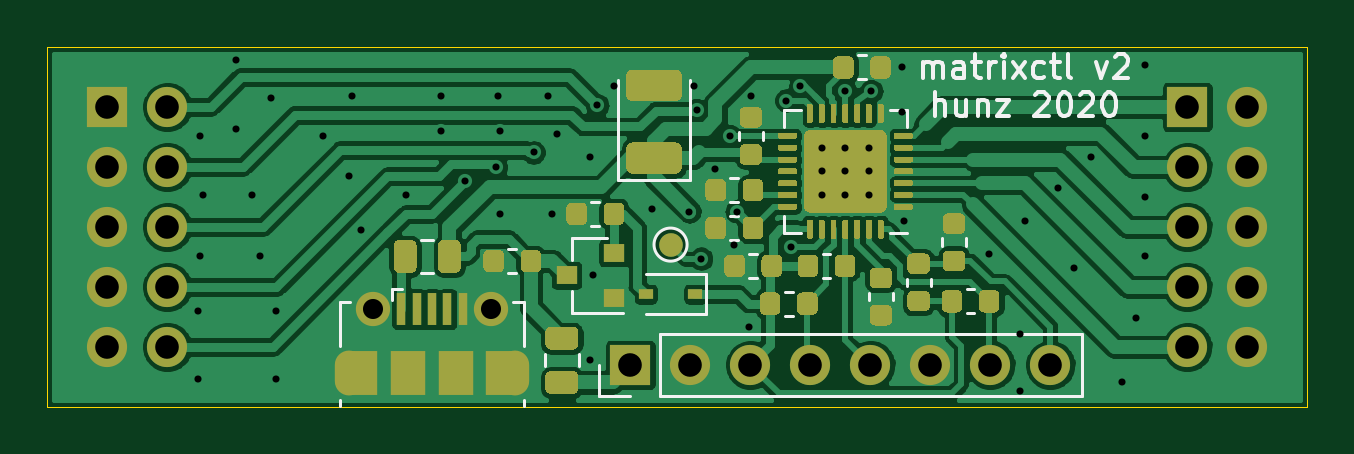
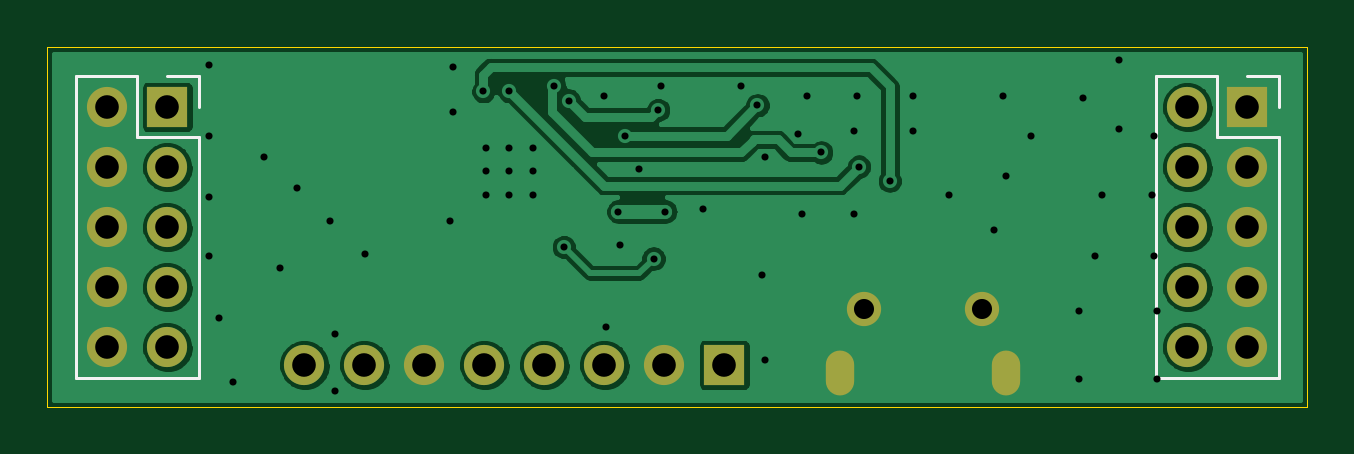
Circuit board: 10 layer files. Board 53.3 x 15.2 mm.
- bottom_copper: matrixctl-B_Cu.gbr (82617 bytes)
- bottom_mask: matrixctl-B_Mask.gbr (1563 bytes)
- bottom_silk: matrixctl-B_SilkS.gbr (2446 bytes)
- outline: matrixctl-Edge_Cuts.gbr (756 bytes)
- top_copper: matrixctl-F_Cu.gbr (170839 bytes)
- top_mask: matrixctl-F_Mask.gbr (23595 bytes)
- paste: matrixctl-F_Paste.gbr (39229 bytes)
- top_silk: matrixctl-F_SilkS.gbr (32130 bytes)
- drill: matrixctl-NPTH.drl (342 bytes)
- drill: matrixctl-PTH.drl (2002 bytes)

=== bottom_copper: matrixctl-B_Cu.gbr (82617 bytes, source omitted) ===
=== bottom_mask: matrixctl-B_Mask.gbr ===
%TF.GenerationSoftware,KiCad,Pcbnew,5.99.0-unknown-476558e~101~ubuntu19.10.1*%
%TF.CreationDate,2020-07-07T10:55:02+02:00*%
%TF.ProjectId,matrixctl,6d617472-6978-4637-946c-2e6b69636164,rev?*%
%TF.SameCoordinates,Original*%
%TF.FileFunction,Soldermask,Bot*%
%TF.FilePolarity,Negative*%
%FSLAX46Y46*%
G04 Gerber Fmt 4.6, Leading zero omitted, Abs format (unit mm)*
G04 Created by KiCad (PCBNEW 5.99.0-unknown-476558e~101~ubuntu19.10.1) date 2020-07-07 10:55:02*
%MOMM*%
%LPD*%
G01*
G04 APERTURE LIST*
%ADD10O,1.200000X1.900000*%
%ADD11C,1.450000*%
%ADD12O,1.700000X1.700000*%
%ADD13R,1.700000X1.700000*%
G04 APERTURE END LIST*
D10*
%TO.C,J104*%
X116300000Y-118137500D03*
X109300000Y-118137500D03*
D11*
X115300000Y-115437500D03*
X110300000Y-115437500D03*
%TD*%
D12*
%TO.C,J103*%
X138980000Y-117800000D03*
X136440000Y-117800000D03*
X133900000Y-117800000D03*
X131360000Y-117800000D03*
X128820000Y-117800000D03*
X126280000Y-117800000D03*
X123740000Y-117800000D03*
D13*
X121200000Y-117800000D03*
%TD*%
%TO.C,J102*%
X144780000Y-106875000D03*
D12*
X147320000Y-106875000D03*
X144780000Y-109415000D03*
X147320000Y-109415000D03*
X144780000Y-111955000D03*
X147320000Y-111955000D03*
X144780000Y-114495000D03*
X147320000Y-114495000D03*
X144780000Y-117035000D03*
X147320000Y-117035000D03*
%TD*%
%TO.C,J101*%
X101600000Y-117035000D03*
X99060000Y-117035000D03*
X101600000Y-114495000D03*
X99060000Y-114495000D03*
X101600000Y-111955000D03*
X99060000Y-111955000D03*
X101600000Y-109415000D03*
X99060000Y-109415000D03*
X101600000Y-106875000D03*
D13*
X99060000Y-106875000D03*
%TD*%
M02*

=== bottom_silk: matrixctl-B_SilkS.gbr ===
%TF.GenerationSoftware,KiCad,Pcbnew,5.99.0-unknown-476558e~101~ubuntu19.10.1*%
%TF.CreationDate,2020-07-07T10:55:02+02:00*%
%TF.ProjectId,matrixctl,6d617472-6978-4637-946c-2e6b69636164,rev?*%
%TF.SameCoordinates,Original*%
%TF.FileFunction,Legend,Bot*%
%TF.FilePolarity,Positive*%
%FSLAX46Y46*%
G04 Gerber Fmt 4.6, Leading zero omitted, Abs format (unit mm)*
G04 Created by KiCad (PCBNEW 5.99.0-unknown-476558e~101~ubuntu19.10.1) date 2020-07-07 10:55:02*
%MOMM*%
%LPD*%
G01*
G04 APERTURE LIST*
%ADD10C,0.120000*%
%ADD11O,1.200000X1.900000*%
%ADD12C,1.450000*%
%ADD13O,1.700000X1.700000*%
%ADD14R,1.700000X1.700000*%
G04 APERTURE END LIST*
D10*
%TO.C,J102*%
X148650000Y-105545000D02*
X146050000Y-105545000D01*
X148650000Y-105545000D02*
X148650000Y-118365000D01*
X148650000Y-118365000D02*
X143450000Y-118365000D01*
X143450000Y-108145000D02*
X143450000Y-118365000D01*
X146050000Y-108145000D02*
X143450000Y-108145000D01*
X146050000Y-105545000D02*
X146050000Y-108145000D01*
X143450000Y-105545000D02*
X143450000Y-106875000D01*
X144780000Y-105545000D02*
X143450000Y-105545000D01*
%TO.C,J101*%
X99060000Y-105545000D02*
X97730000Y-105545000D01*
X97730000Y-105545000D02*
X97730000Y-106875000D01*
X100330000Y-105545000D02*
X100330000Y-108145000D01*
X100330000Y-108145000D02*
X97730000Y-108145000D01*
X97730000Y-108145000D02*
X97730000Y-118365000D01*
X102930000Y-118365000D02*
X97730000Y-118365000D01*
X102930000Y-105545000D02*
X102930000Y-118365000D01*
X102930000Y-105545000D02*
X100330000Y-105545000D01*
%TD*%
%LPC*%
D11*
%TO.C,J104*%
X116300000Y-118137500D03*
X109300000Y-118137500D03*
D12*
X115300000Y-115437500D03*
X110300000Y-115437500D03*
%TD*%
D13*
%TO.C,J103*%
X138980000Y-117800000D03*
X136440000Y-117800000D03*
X133900000Y-117800000D03*
X131360000Y-117800000D03*
X128820000Y-117800000D03*
X126280000Y-117800000D03*
X123740000Y-117800000D03*
D14*
X121200000Y-117800000D03*
%TD*%
%TO.C,J102*%
X144780000Y-106875000D03*
D13*
X147320000Y-106875000D03*
X144780000Y-109415000D03*
X147320000Y-109415000D03*
X144780000Y-111955000D03*
X147320000Y-111955000D03*
X144780000Y-114495000D03*
X147320000Y-114495000D03*
X144780000Y-117035000D03*
X147320000Y-117035000D03*
%TD*%
%TO.C,J101*%
X101600000Y-117035000D03*
X99060000Y-117035000D03*
X101600000Y-114495000D03*
X99060000Y-114495000D03*
X101600000Y-111955000D03*
X99060000Y-111955000D03*
X101600000Y-109415000D03*
X99060000Y-109415000D03*
X101600000Y-106875000D03*
D14*
X99060000Y-106875000D03*
%TD*%
M02*

=== outline: matrixctl-Edge_Cuts.gbr ===
%TF.GenerationSoftware,KiCad,Pcbnew,5.99.0-unknown-476558e~101~ubuntu19.10.1*%
%TF.CreationDate,2020-07-07T10:55:02+02:00*%
%TF.ProjectId,matrixctl,6d617472-6978-4637-946c-2e6b69636164,rev?*%
%TF.SameCoordinates,Original*%
%TF.FileFunction,Profile,NP*%
%FSLAX46Y46*%
G04 Gerber Fmt 4.6, Leading zero omitted, Abs format (unit mm)*
G04 Created by KiCad (PCBNEW 5.99.0-unknown-476558e~101~ubuntu19.10.1) date 2020-07-07 10:55:02*
%MOMM*%
%LPD*%
G01*
G04 APERTURE LIST*
%TA.AperFunction,Profile*%
%ADD10C,0.050000*%
%TD*%
G04 APERTURE END LIST*
D10*
X96520000Y-104335000D02*
X96520000Y-119575000D01*
X149860000Y-104335000D02*
X96520000Y-104335000D01*
X149860000Y-119575000D02*
X149860000Y-104335000D01*
X96520000Y-119575000D02*
X149860000Y-119575000D01*
M02*

=== top_copper: matrixctl-F_Cu.gbr (170839 bytes, source omitted) ===
=== top_mask: matrixctl-F_Mask.gbr (23595 bytes, source omitted) ===
=== paste: matrixctl-F_Paste.gbr (39229 bytes, source omitted) ===
=== top_silk: matrixctl-F_SilkS.gbr (32130 bytes, source omitted) ===
=== drill: matrixctl-NPTH.drl ===
M48
; DRILL file {KiCad 5.99.0-unknown-476558e~101~ubuntu19.10.1} date Tue Jul  7 10:55:04 2020
; FORMAT={-:-/ absolute / metric / decimal}
; #@! TF.CreationDate,2020-07-07T10:55:04+02:00
; #@! TF.GenerationSoftware,Kicad,Pcbnew,5.99.0-unknown-476558e~101~ubuntu19.10.1
; #@! TF.FileFunction,NonPlated,1,2,NPTH
FMAT,2
METRIC
%
G90
G05
T0
M30

=== drill: matrixctl-PTH.drl ===
M48
; DRILL file {KiCad 5.99.0-unknown-476558e~101~ubuntu19.10.1} date Tue Jul  7 10:55:04 2020
; FORMAT={-:-/ absolute / metric / decimal}
; #@! TF.CreationDate,2020-07-07T10:55:04+02:00
; #@! TF.GenerationSoftware,Kicad,Pcbnew,5.99.0-unknown-476558e~101~ubuntu19.10.1
; #@! TF.FileFunction,Plated,1,2,PTH
FMAT,2
METRIC
T1C0.300
T2C0.600
T3C0.850
T4C1.000
%
G90
G05
T1
X102.9Y-115.5
X102.9Y-118.4
X103.0Y-108.1
X103.0Y-113.2
X103.1Y-110.6
X104.5Y-104.9
X104.5Y-107.8
X105.2Y-110.6
X105.5Y-113.2
X106.0Y-106.5
X106.2Y-115.5
X106.2Y-118.4
X108.2Y-108.1
X109.3Y-109.8
X109.4Y-106.4
X109.8Y-112.1
X111.7Y-110.6
X113.2Y-106.4
X113.2Y-107.9
X114.2Y-110.0
X115.5Y-109.4
X115.6Y-106.4
X115.7Y-107.9
X115.7Y-111.4
X117.1Y-108.8
X117.7Y-106.4
X117.9Y-111.4
X118.1Y-108.0
X119.5Y-109.0
X119.5Y-117.6
X119.6Y-114.0
X119.8Y-106.8
X120.5Y-106.0
X122.1Y-111.2
X123.7Y-111.3
X123.9Y-106.0
X124.0Y-107.0
X124.2Y-113.3
X124.8Y-109.5
X125.4Y-108.1
X125.6Y-112.7
X125.7Y-111.3
X126.2Y-116.2
X126.3Y-106.4
X127.8Y-106.6
X128.0Y-112.8
X128.4Y-106.0
X130.3Y-106.2
X131.4Y-106.2
X132.7Y-105.2
X132.7Y-107.1
X132.8Y-111.7
X136.4Y-113.1
X137.7Y-116.5
X137.7Y-118.9
X137.9Y-111.7
X139.3Y-110.3
X140.0Y-113.7
X140.7Y-109.0
X142.0Y-118.5
X142.6Y-115.8
X143.0Y-105.1
X143.0Y-108.1
X143.0Y-110.7
X143.0Y-113.2
X129.3Y-108.6
X129.3Y-109.6
X129.3Y-110.6
X130.3Y-108.6
X130.3Y-109.6
X130.3Y-110.6
X131.3Y-108.6
X131.3Y-109.6
X131.3Y-110.6
T3
X110.3Y-115.438
X115.3Y-115.438
T4
X144.78Y-106.875
X144.78Y-109.415
X144.78Y-111.955
X144.78Y-114.495
X144.78Y-117.035
X147.32Y-106.875
X147.32Y-109.415
X147.32Y-111.955
X147.32Y-114.495
X147.32Y-117.035
X121.2Y-117.8
X123.74Y-117.8
X126.28Y-117.8
X128.82Y-117.8
X131.36Y-117.8
X133.9Y-117.8
X136.44Y-117.8
X138.98Y-117.8
X99.06Y-106.875
X99.06Y-109.415
X99.06Y-111.955
X99.06Y-114.495
X99.06Y-117.035
X101.6Y-106.875
X101.6Y-109.415
X101.6Y-111.955
X101.6Y-114.495
X101.6Y-117.035
T2
G00X109.3Y-118.487
M15
G01X109.3Y-117.787
M16
G05
G00X116.3Y-117.787
M15
G01X116.3Y-118.487
M16
G05
T0
M30

